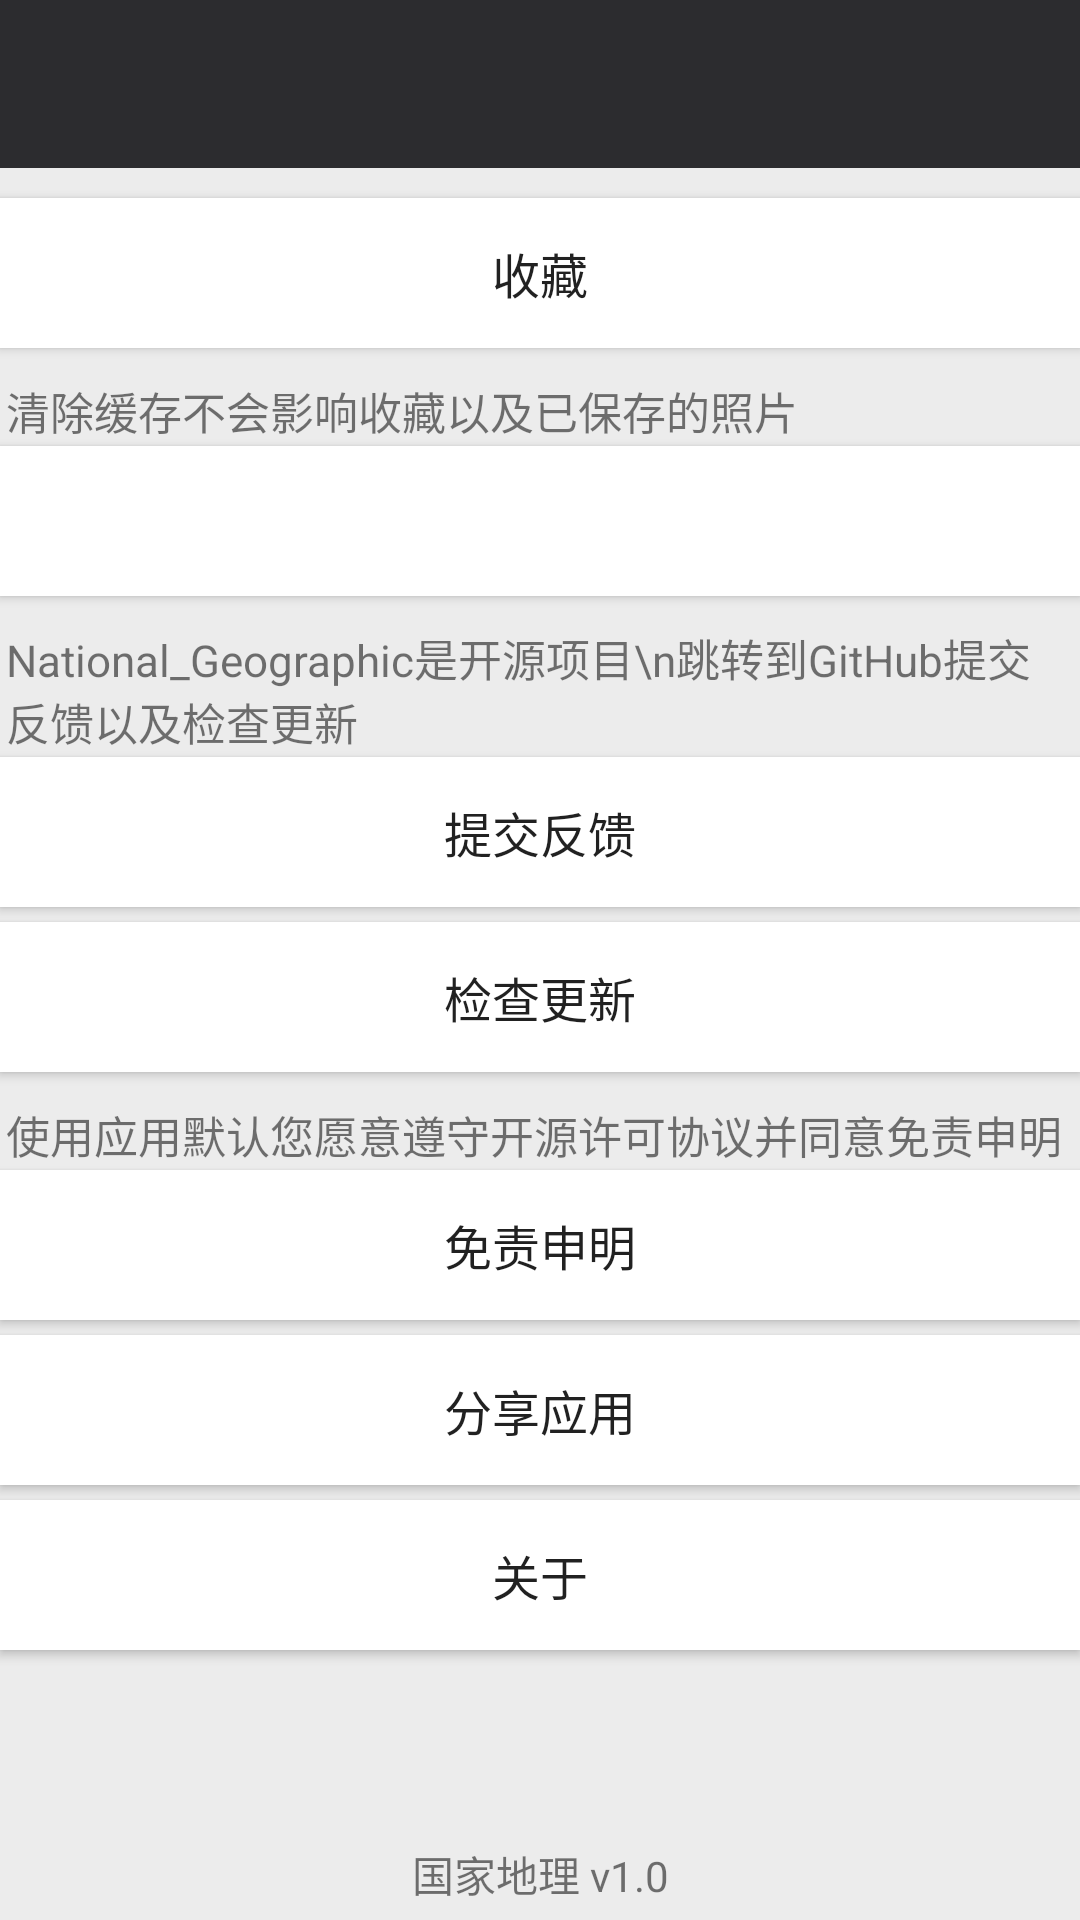

Here is an Android app screen rendered from its layout file. Give the layout XML and the strings, colors and styles it references.
<!-- AndroidManifest.xml: application theme AppTheme -->
<!-- res/layout/activity_info.xml -->
<?xml version="1.0" encoding="utf-8"?>
<layout xmlns:android="http://schemas.android.com/apk/res/android"
    xmlns:app="http://schemas.android.com/apk/res-auto">

    <data>

        <variable
            name="cache"
            type="String" />

    </data>

    <FrameLayout
        android:layout_width="wrap_content"
        android:layout_height="wrap_content">

        <LinearLayout
            android:layout_width="match_parent"
            android:layout_height="match_parent"
            android:background="#ECECEC"
            android:orientation="vertical">

            <android.support.v7.widget.Toolbar
                android:id="@+id/tool_bar"
                android:layout_width="match_parent"
                android:layout_height="?attr/actionBarSize"
                android:background="@color/colorMain"
                app:layout_scrollFlags="scroll|enterAlways"
                app:theme="@style/toolBarColor">

                <ImageView
                    android:id="@+id/title_main"
                    android:layout_width="180dp"
                    android:layout_height="32dp"
                    android:layout_gravity="center"
                    android:src="@drawable/label" />

                <ImageView
                    android:id="@+id/info_back"
                    android:layout_width="25dp"
                    android:layout_height="?attr/actionBarSize"
                    android:layout_gravity="left"
                    android:layout_marginRight="15dp"
                    android:src="@drawable/selector_back" />
            </android.support.v7.widget.Toolbar>

            <Button
                android:id="@+id/info_collect"
                android:layout_width="match_parent"
                android:layout_height="50dp"
                android:layout_marginBottom="5dp"
                android:layout_marginTop="10dp"
                android:background="#ffffff"
                android:foreground="?attr/selectableItemBackground"
                android:text="收藏"
                android:textAllCaps="false"
                android:textSize="16sp"
                app:tabTextAppearance="@android:style/TextAppearance.Widget.TabWidget" />

            <TextView
                android:layout_width="match_parent"
                android:layout_height="wrap_content"
                android:layout_marginBottom="1dp"
                android:layout_marginLeft="2dp"
                android:layout_marginTop="5dp"
                android:text="清除缓存不会影响收藏以及已保存的照片"
                android:textSize="14.5sp" />
            <Button
                android:id="@+id/info_cache"
                android:layout_width="match_parent"
                android:layout_height="50dp"
                android:layout_marginBottom="5dp"
                android:background="#FFFFFF"
                android:foreground="?attr/selectableItemBackground"
                android:text="@{`清除缓存(` + cache +`)`}"
                android:textAllCaps="false"
                android:textSize="16sp"
                app:tabTextAppearance="@android:style/TextAppearance.Widget.TabWidget" />

            <TextView
                android:layout_marginLeft="2dp"
                android:layout_marginRight="2dp"
                android:layout_marginTop="5dp"
                android:textSize="14.5sp"
                android:layout_marginBottom="1dp"
                android:layout_width="match_parent"
                android:layout_height="wrap_content"
                android:text="National_Geographic是开源项目\n跳转到GitHub提交反馈以及检查更新"/>

            <Button
                android:id="@+id/info_feedback"
                android:layout_width="match_parent"
                android:layout_height="50dp"
                android:background="#FFFFFF"
                android:foreground="?attr/selectableItemBackground"
                android:text="提交反馈"
                android:layout_marginBottom="5dp"
                android:textAllCaps="false"
                android:textSize="16sp" />

            <Button
                android:id="@+id/info_checkupdate"
                android:layout_width="match_parent"
                android:layout_height="50dp"
                android:layout_marginBottom="5dp"
                android:background="#FFFFFF"
                android:foreground="?attr/selectableItemBackground"
                android:text="检查更新"
                android:textAllCaps="false"
                android:textSize="16sp" />

            <TextView
                android:layout_marginLeft="2dp"
                android:layout_marginRight="2dp"
                android:layout_marginTop="5dp"
                android:textSize="14.5sp"
                android:layout_marginBottom="1dp"
                android:layout_width="match_parent"
                android:layout_height="wrap_content"
                android:text="使用应用默认您愿意遵守开源许可协议并同意免责申明"/>
            <Button
                android:id="@+id/info_disclaimer"
                android:layout_width="match_parent"
                android:layout_height="50dp"
                android:background="#FFFFFF"
                android:layout_marginBottom="5dp"
                android:foreground="?attr/selectableItemBackground"
                android:text="免责申明"
                android:textAllCaps="false"
                android:textSize="16sp" />

            <Button
                android:id="@+id/info_share"
                android:layout_width="match_parent"
                android:layout_height="50dp"
                android:background="#FFFFFF"
                android:layout_marginBottom="5dp"
                android:foreground="?attr/selectableItemBackground"
                android:text="分享应用"
                android:textAllCaps="false"
                android:textSize="16sp" />

            <Button
                android:id="@+id/info_about"
                android:layout_width="match_parent"
                android:layout_height="50dp"
                android:layout_marginBottom="5dp"
                android:background="#FFFFFF"
                android:foreground="?attr/selectableItemBackground"
                android:text="关于"
                android:textAllCaps="false"
                android:textSize="16sp" />
        </LinearLayout>
        <TextView
            android:layout_width="match_parent"
            android:layout_height="wrap_content"
            android:layout_gravity="bottom"
            android:layout_marginBottom="5dp"
            android:gravity="center"
            android:text="@string/app_version_show"/>
    </FrameLayout>

</layout>
<!-- resources referenced by this layout -->
<resources>
  <color name="colorMain">#2C2C2F</color>
  <string name="app_version_show">国家地理 v1.0</string>
  <style name="toolBarColor">
          <item name="colorControlNormal">#FFFFFF</item>
      </style>
  <style name="AppTheme" parent="Theme.AppCompat.Light.DarkActionBar">
          
          <item name="colorPrimary">@color/colorPrimary</item>
          <item name="colorPrimaryDark">@color/colorPrimaryDark</item>
          <item name="colorAccent">@color/colorAccent</item>
      </style>
  <color name="colorPrimary">#2C2C2F</color>
  <color name="colorPrimaryDark">#2C2C2F</color>
  <color name="colorAccent">#2C2C2F</color>
</resources>
